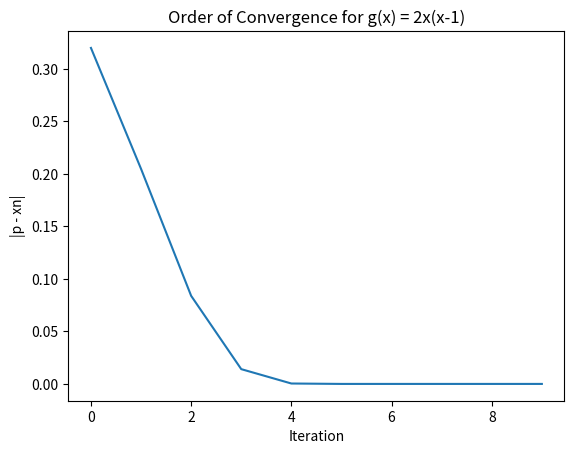

Source code (Python):
#g(x)
# [redacted]
#06/19/17
# [redacted]

import matplotlib.pyplot as plt

def g(x):
    A = []
    for n in range(10):
        x = 2*x*(1-x)
        e = abs((0.5)-x)
        A.append(e)
        print(e)
    plt.xlabel('Iteration')
    plt.ylabel('|p - xn|')
    plt.title('Order of Convergence for g(x) = 2x(x-1)')
    plt.plot(A)
    plt.show()
g(0.9)
print('For iterations 1-3-ish the convergence is clearly linear')